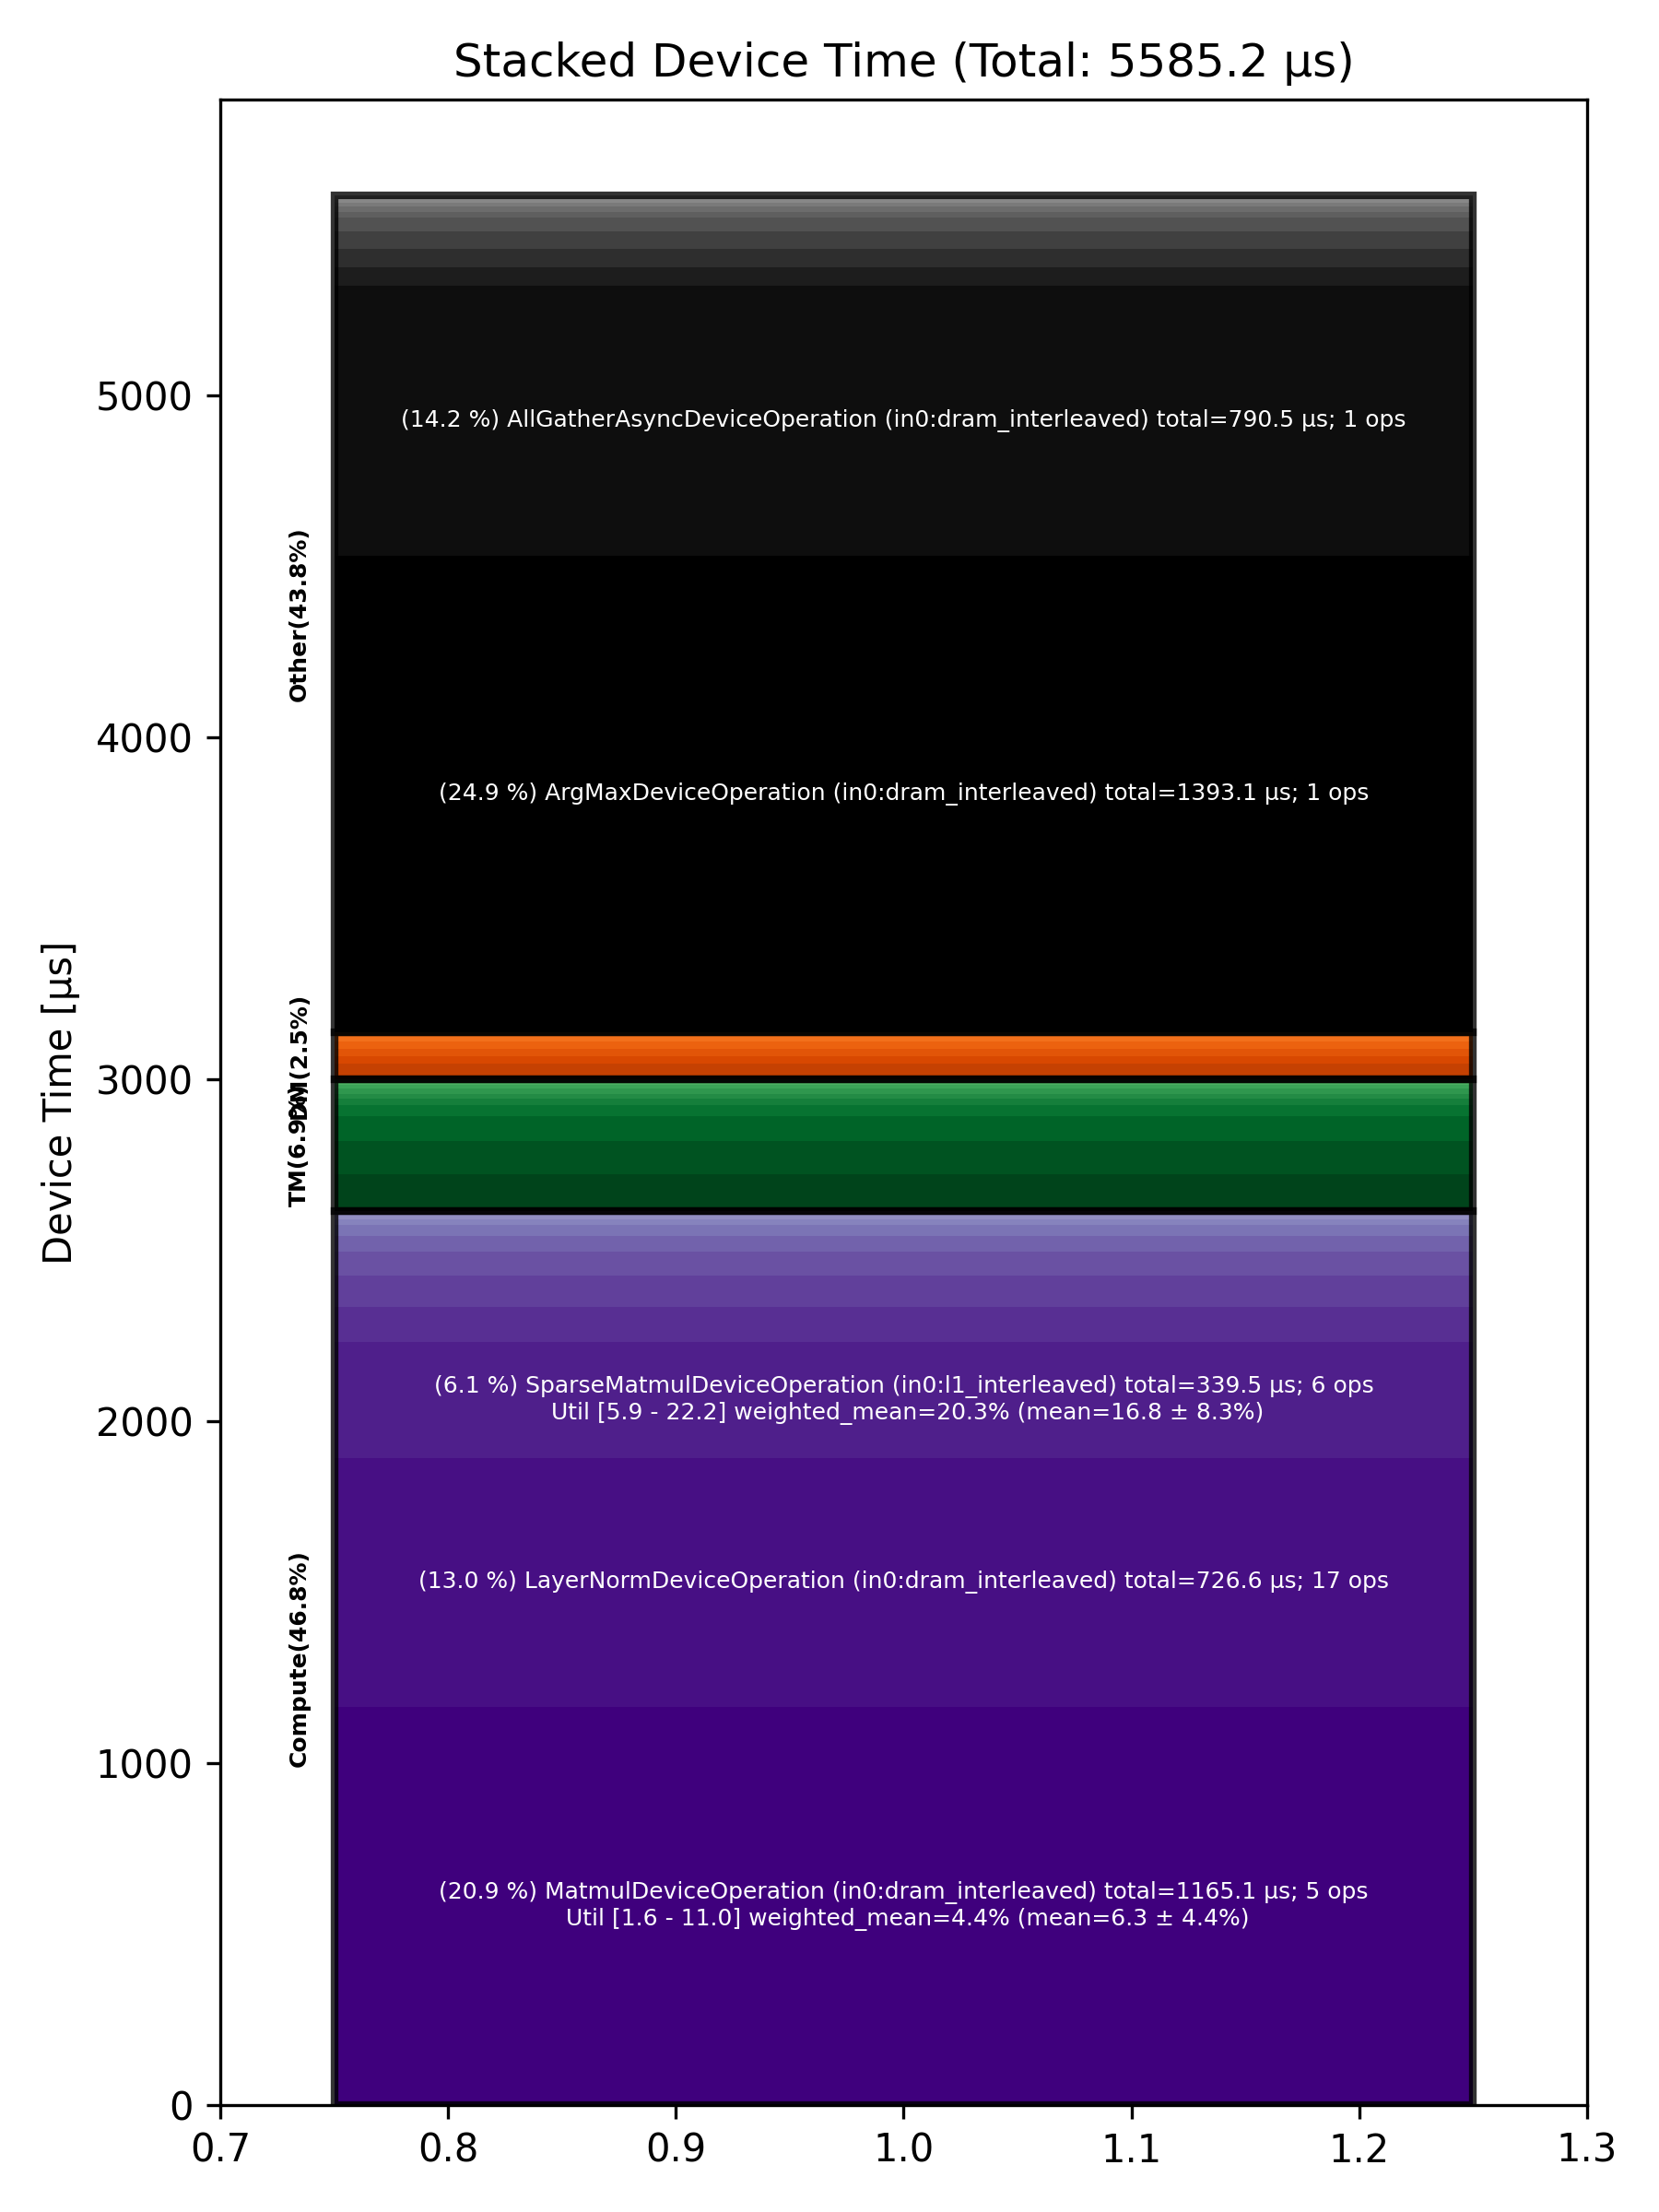

The data file committed next to this chart (first rows):
Total % [%], Op Code, Device Time Sum [μs], Op Count, Op Category, Min FLOPs [%], Max FLOPs [%], Mean FLOPs [%], Std FLOPs [%], Weighted Mean FLOPs [%]
24.94, ArgMaxDeviceOperation (in0:dram_interlea…, 1393, 1, Other, , , , , 
20.86, MatmulDeviceOperation (in0:dram_interlea…, 1165, 5, Compute, 1.62, 10.99, 6.34, 4.36, 4.38
14.15, AllGatherAsyncDeviceOperation (in0:dram_…, 790.5, 1, Other, , , , , 
13.01, LayerNormDeviceOperation (in0:dram_inter…, 726.5, 17, Compute, , , , , 
6.08, SparseMatmulDeviceOperation (in0:l1_inte…, 339.5, 6, Compute, 5.91, 22.19, 16.76, 8.28, 20.33
1.91, UntilizeDeviceOperation (in0:dram_interl…, 106.8, 1, TM, , , , , 
1.82, BinaryNgDeviceOperation (in0:dram_interl…, 101.9, 19, Compute, , , , , 
1.73, TransposeDeviceOperation (in0:l1_interle…, 96.77, 8, TM, , , , , 
1.64, UnaryDeviceOperation (in0:l1_interleaved…, 91.47, 8, Compute, , , , , 
1.31, TilizeWithValPaddingDeviceOperation (in0…, 73.16, 6, TM, , , , , 
1.27, MatmulDeviceOperation (in0:width_sharded…, 70.83, 6, Compute, 16.88, 38.60, 26.52, 8.56, 28.22
0.99, RotaryEmbeddingHfDeviceOperation (in0:dr…, 55.27, 2, Other, , , , , 
0.96, AllReduceAsyncDeviceOperation (in0:width…, 53.72, 3, Other, , , , , 
0.88, TopKDeviceOperation (in0:dram_interleave…, 49.29, 2, Other, , , , , 
0.82, ReduceScatterDeviceOperation (in0:dram_i…, 46.05, 2, DM, , , , , 
0.80, LayerNormDeviceOperation (in0:l1_interle…, 44.83, 6, Compute, , , , , 
0.73, AllGatherDeviceOperation (in0:dram_inter…, 40.58, 3, Other, , , , , 
0.61, UnaryDeviceOperation (in0:dram_interleav…, 34.33, 5, Compute, , , , , 
0.61, FillPadDeviceOperation (in0:dram_interle…, 33.89, 3, TM, , , , , 
0.41, ReduceScatterDeviceOperation (in0:l1_int…, 22.76, 1, DM, , , , , 
0.40, InterleavedToShardedDeviceOperation (in0…, 22.32, 18, DM, , , , , 
0.36, ShardedToInterleavedDeviceOperation (in0…, 20.34, 11, DM, , , , , 
0.32, SliceDeviceOperation (in0:dram_interleav…, 18.11, 15, TM, , , , , 
0.32, SdpaDecodeDeviceOperation (in0:height_sh…, 17.89, 2, Other, , , , , 
0.30, PagedUpdateCacheDeviceOperation (in0:dra…, 16.54, 4, DM, , , , , 
0.28, NLPCreateQKVHeadsDecodeDeviceOperation (…, 15.52, 2, Other, , , , , 
0.26, BinaryNgDeviceOperation (in0:l1_interlea…, 14.66, 4, Compute, , , , , 
0.26, UntilizeWithUnpaddingDeviceOperation (in…, 14.37, 8, TM, , , , , 
0.25, TilizeDeviceOperation (in0:dram_interlea…, 14.20, 1, TM, , , , , 
0.23, SoftmaxDeviceOperation (in0:dram_interle…, 12.81, 2, Compute, , , , , 
0.23, TypecastDeviceOperation (in0:dram_interl…, 12.64, 6, TM, , , , , 
0.20, AllBroadcastDeviceOperation (in0:dram_in…, 11.15, 1, Other, , , , , 
0.16, TransposeDeviceOperation (in0:dram_inter…, 8.92, 4, TM, , , , , 
0.15, ReshapeViewDeviceOperation (in0:dram_int…, 8.18, 2, Other, , , , , 
0.11, ReduceDeviceOperation (in0:l1_interleave…, 6.32, 2, Compute, , , , , 
0.11, EmbeddingsDeviceOperation (in0:dram_inte…, 6.23, 5, Compute, , , , , 
0.11, ScatterDeviceOperation (in0:dram_interle…, 6.16, 2, Other, , , , , 
0.10, RotaryEmbeddingHfDeviceOperation (in0:he…, 5.66, 2, Other, , , , , 
0.09, ShardedToInterleavedDeviceOperation (in0…, 4.93, 6, DM, , , , , 
0.06, CopyDeviceOperation (in0:dram_interleave…, 3.40, 2, DM, , , , , 
0.05, NLPConcatHeadsDecodeDeviceOperation (in0…, 2.85, 2, TM, , , , , 
0.04, ConcatDeviceOperation (in0:dram_interlea…, 2.22, 1, TM, , , , , 
0.04, PlusOneDeviceOperation (in0:dram_interle…, 1.98, 2, Other, , , , , 
0.03, InterleavedToShardedDeviceOperation (in0…, 1.46, 1, DM, , , , , 
